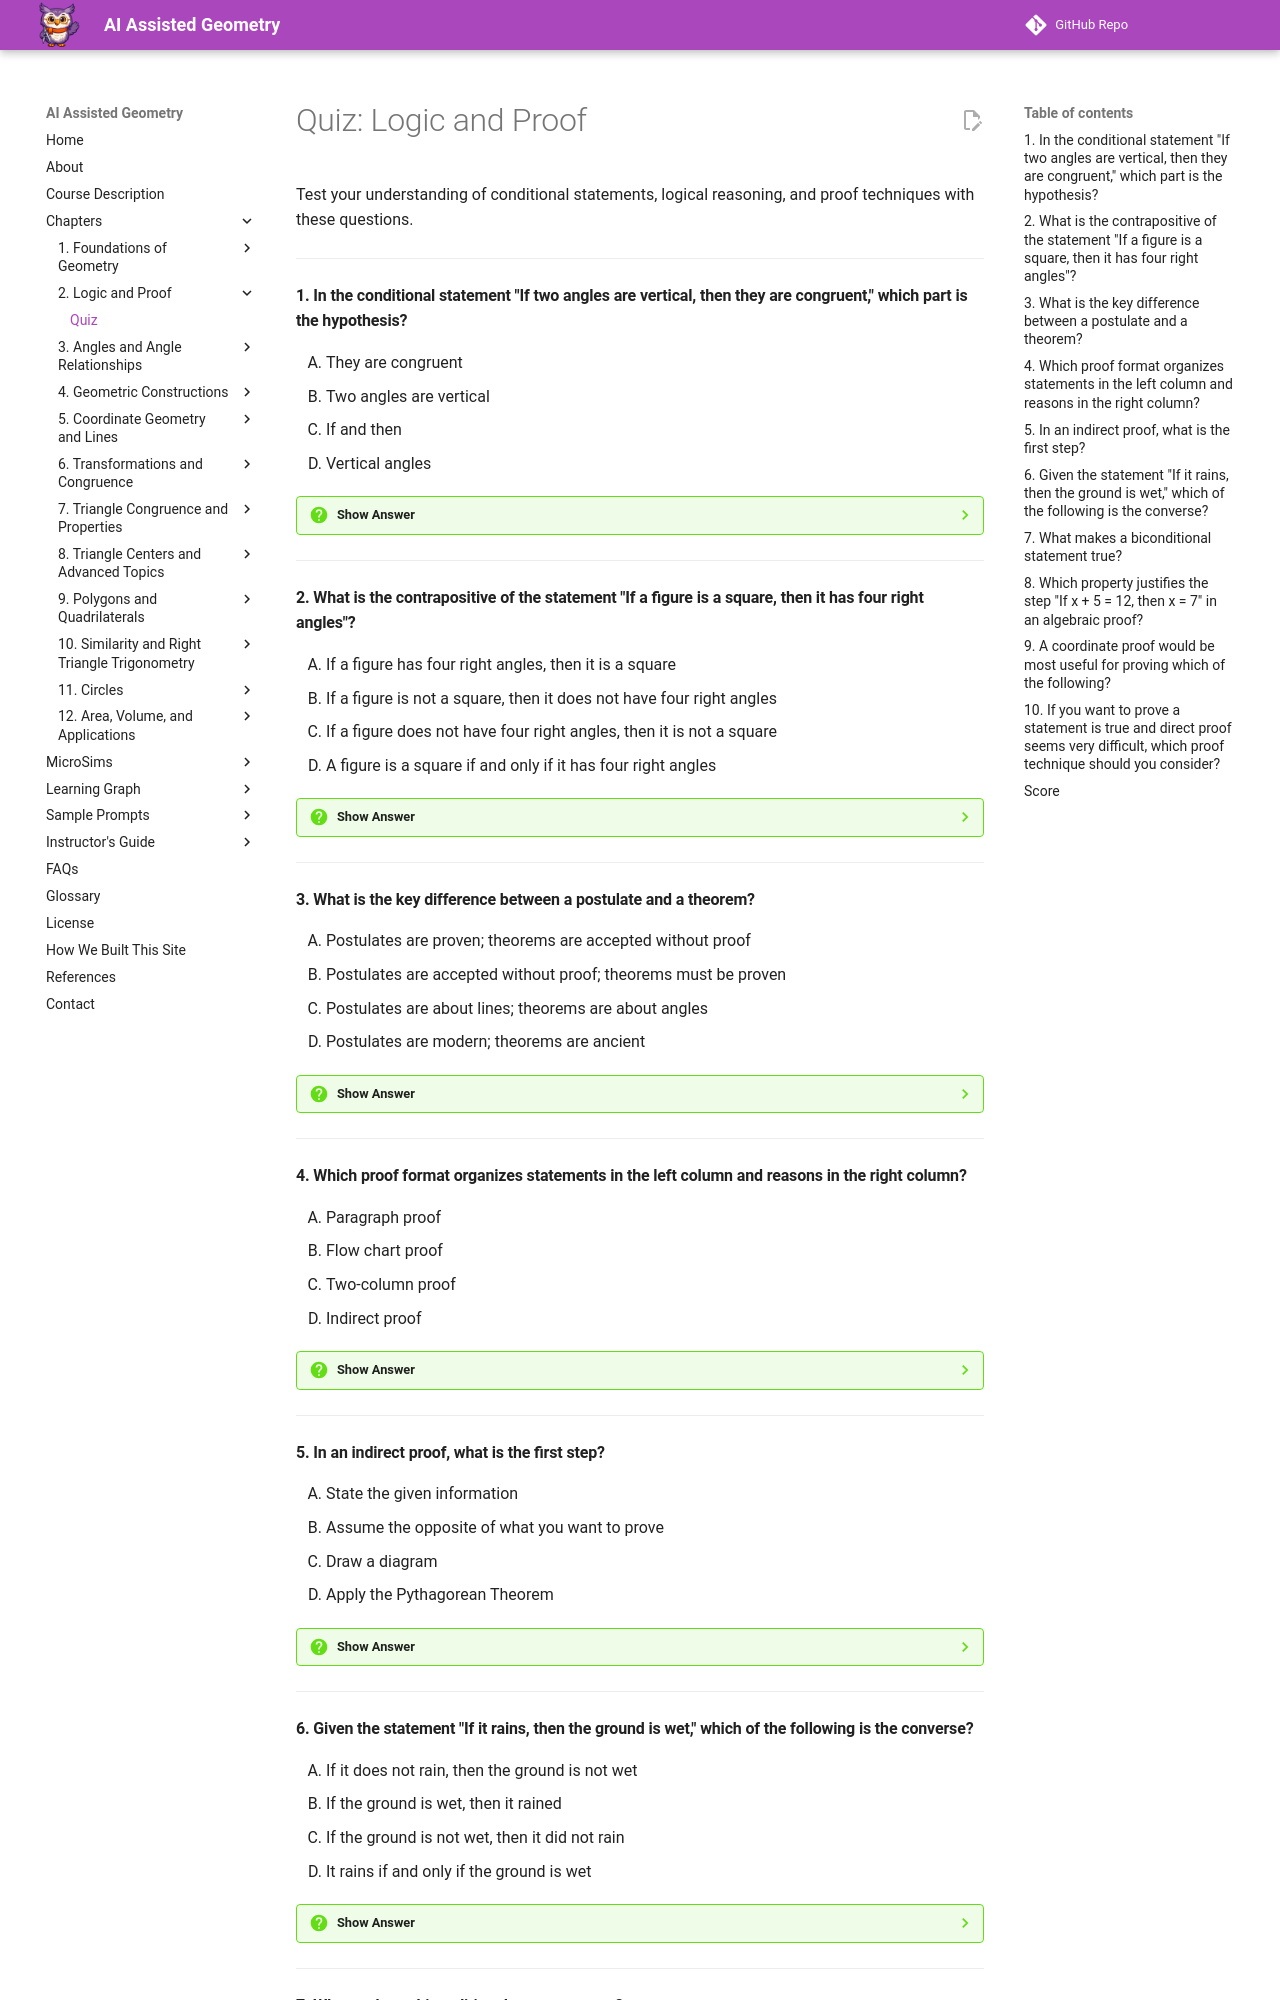

repository: dmccreary/geometry-course · page: chapters/02-logic-and-proof/quiz/index.html · generator: mkdocs

# Quiz: Logic and Proof

Test your understanding of conditional statements, logical reasoning, and proof techniques with these questions.

---

#### 1. In the conditional statement "If two angles are vertical, then they are congruent," which part is the hypothesis?

<div class="upper-alpha" markdown>
1. They are congruent
2. Two angles are vertical
3. If and then
4. Vertical angles
</div>

??? question "Show Answer"
    The correct answer is **B**. In a conditional statement "If p, then q," the hypothesis is the "if" part (p). Here, "two angles are vertical" is the condition that must be true. Option A is the conclusion (the "then" part). Option C refers to the logical connectors, not the hypothesis. Option D is incomplete—it doesn't express the full hypothesis.

    **Concept Tested:** Conditional Statement

    **See:** [Chapter 2: Conditional Statements](index.md#conditional-statements)

---

#### 2. What is the contrapositive of the statement "If a figure is a square, then it has four right angles"?

<div class="upper-alpha" markdown>
1. If a figure has four right angles, then it is a square
2. If a figure is not a square, then it does not have four right angles
3. If a figure does not have four right angles, then it is not a square
4. A figure is a square if and only if it has four right angles
</div>

??? question "Show Answer"
    The correct answer is **C**. The contrapositive switches the hypothesis and conclusion AND negates both: "If not q, then not p." The contrapositive is always logically equivalent to the original statement. Option A is the converse (switch only). Option B is the inverse (negate only). Option D is a biconditional statement.

    **Concept Tested:** Contrapositive

    **See:** [Chapter 2: Contrapositive](index.md#related-conditional-statements)

---

#### 3. What is the key difference between a postulate and a theorem?

<div class="upper-alpha" markdown>
1. Postulates are proven; theorems are accepted without proof
2. Postulates are accepted without proof; theorems must be proven
3. Postulates are about lines; theorems are about angles
4. Postulates are modern; theorems are ancient
</div>

??? question "Show Answer"
    The correct answer is **B**. Postulates (or axioms) are basic statements accepted as true without proof—they're the foundational assumptions. Theorems are statements that must be proven using postulates, definitions, and previously proven theorems. Option A reverses the definitions. Options C and D make incorrect distinctions based on content or time period.

    **Concept Tested:** Postulate vs Theorem

    **See:** [Chapter 2: Postulates and Theorems](index.md#postulates-and-theorems)

---

#### 4. Which proof format organizes statements in the left column and reasons in the right column?

<div class="upper-alpha" markdown>
1. Paragraph proof
2. Flow chart proof
3. Two-column proof
4. Indirect proof
</div>

??? question "Show Answer"
    The correct answer is **C**. Two-column proofs organize statements on the left and their justifications (reasons) on the right, making the logical flow clear and easy to follow. Paragraph proofs (A) present arguments in essay form. Flow chart proofs (B) use boxes and arrows. Indirect proofs (D) refer to proof by contradiction, not a format.

    **Concept Tested:** Two-Column Proof

    **See:** [Chapter 2: Two-Column Proof](index.md#two-column-proof)

---

#### 5. In an indirect proof, what is the first step?

<div class="upper-alpha" markdown>
1. State the given information
2. Assume the opposite of what you want to prove
3. Draw a diagram
4. Apply the Pythagorean Theorem
</div>

??? question "Show Answer"
    The correct answer is **B**. Indirect proof (proof by contradiction) begins by assuming the opposite (negation) of what you want to prove, then showing this assumption leads to a contradiction. Option A is important but comes before assuming the opposite. Option C is helpful but not the defining first step of indirect proof. Option D is a specific technique unrelated to indirect proof structure.

    **Concept Tested:** Indirect Proof

    **See:** [Chapter 2: Indirect Proof](index.md#indirect-proof)

---
